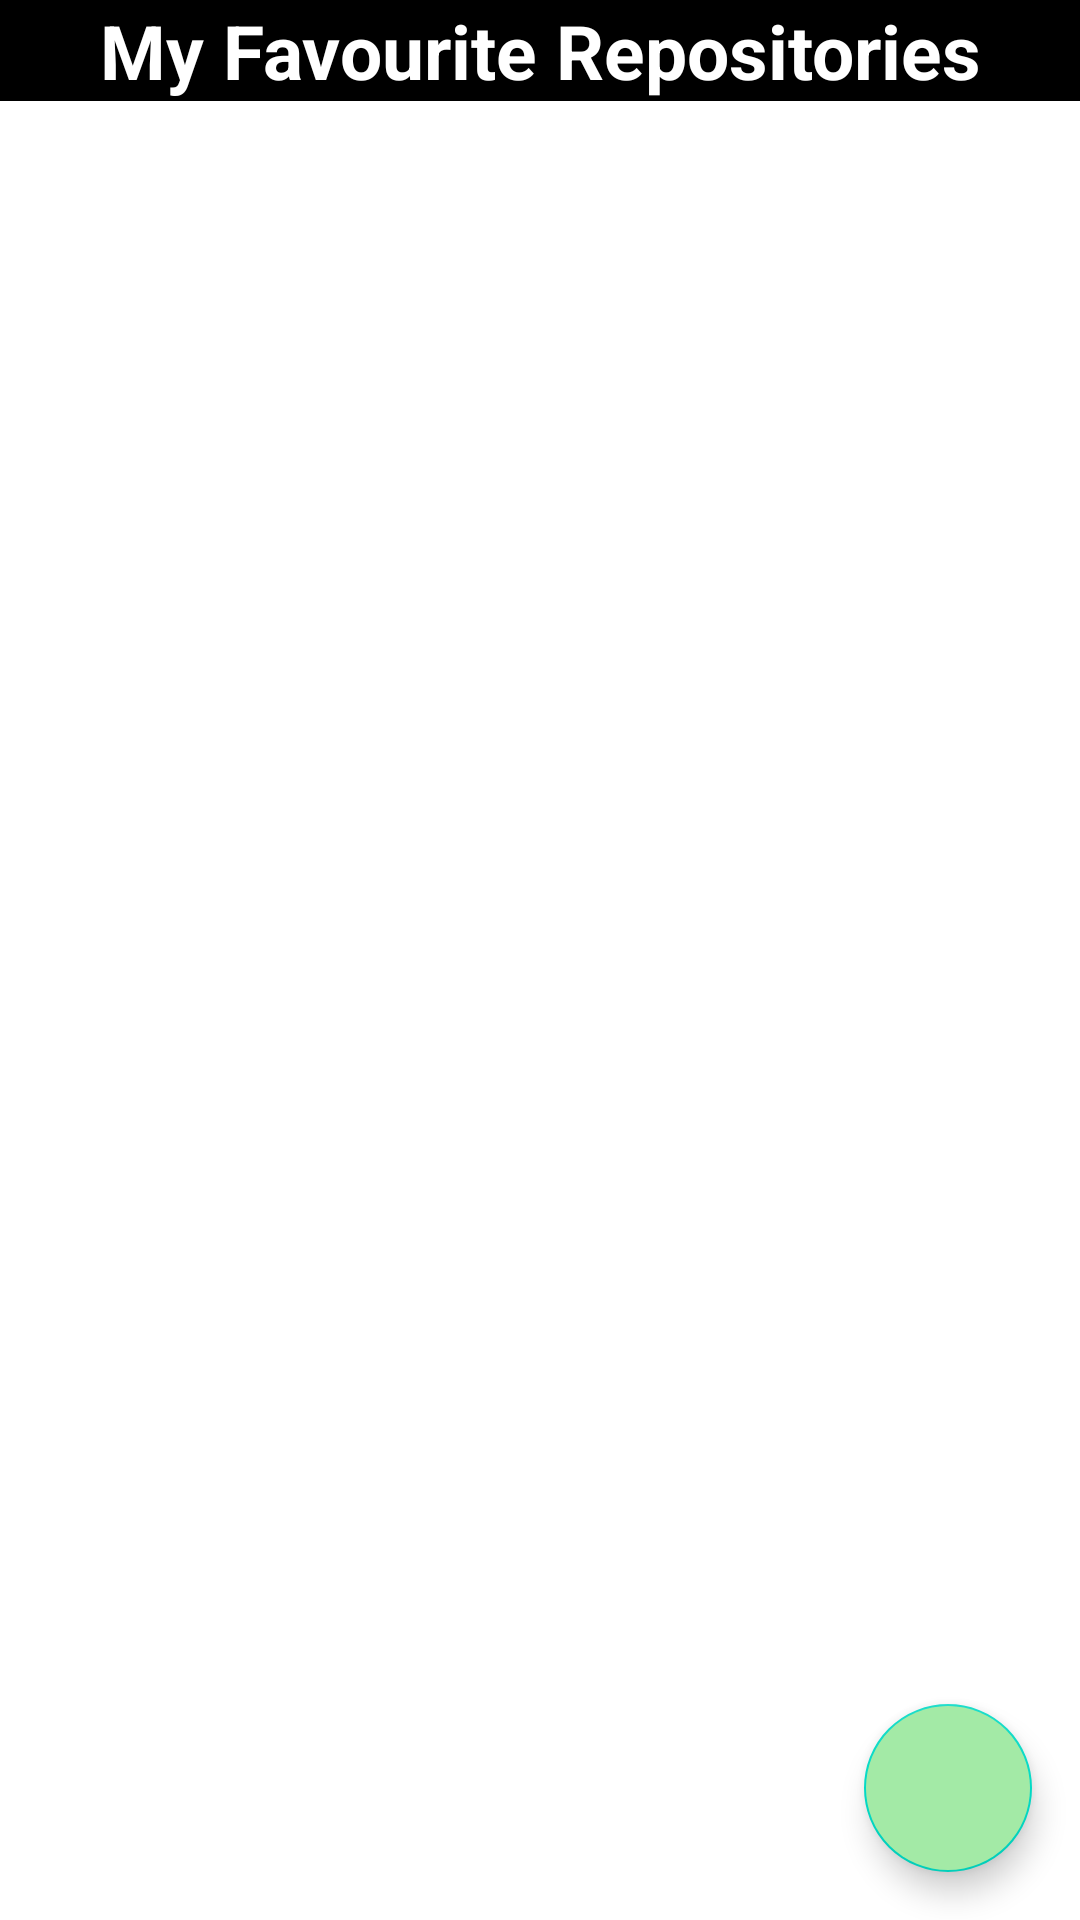

Reconstruct the res/layout file that produces this screen, plus the resources it refers to.
<!-- AndroidManifest.xml: application theme Theme.1stzoom -->
<!-- res/layout/activity_main.xml -->
<?xml version="1.0" encoding="utf-8"?>
<androidx.constraintlayout.widget.ConstraintLayout xmlns:android="http://schemas.android.com/apk/res/android"
    xmlns:app="http://schemas.android.com/apk/res-auto"
    xmlns:tools="http://schemas.android.com/tools"
    android:layout_width="match_parent"
    android:layout_height="match_parent"
    tools:context=".MainActivity">

    <ProgressBar
        android:layout_width="match_parent"
        android:layout_height="match_parent"
        android:id="@+id/progressbar"
        android:visibility="gone"
        android:background="@color/white"/>

    <com.google.android.material.floatingactionbutton.FloatingActionButton
        android:id="@+id/add_fab"
        android:layout_width="wrap_content"
        android:layout_height="wrap_content"
        android:layout_gravity="end"
        android:layout_marginEnd="16dp"
        android:layout_marginBottom="16dp"
        android:src="@drawable/ic_add"
        app:fabSize="normal"
        android:backgroundTint="#A3EAA6"
        app:layout_constraintBottom_toBottomOf="parent"
        app:layout_constraintEnd_toEndOf="parent" />

    <TextView
        android:layout_width="match_parent"
        android:layout_height="wrap_content"
        android:id="@+id/title"
        app:layout_constraintTop_toTopOf="parent"
        android:text="My Favourite Repositories"
        android:textAlignment="center"
        android:textSize="25sp"
        android:textColor="@color/white"
        android:background="#000000"
        android:textStyle="bold"/>

    <androidx.recyclerview.widget.RecyclerView
        android:layout_width="match_parent"
        android:layout_height="wrap_content"
        app:layout_constraintTop_toBottomOf="@+id/title"
        android:id="@+id/repos_rv"
        android:visibility="visible"/>

    <TextView
        android:id="@+id/no_repos_text"
        android:layout_width="match_parent"
        android:layout_height="match_parent"
        android:textAlignment="center"
        android:gravity="center"
        android:text="Track your Repository by Clicking on the Add Button"
        android:textStyle="italic"
        android:textColor="@color/black"
        android:visibility="gone"
        android:textSize="20sp"/>

</androidx.constraintlayout.widget.ConstraintLayout>
<!-- res/layout/list_item_repo.xml (included above) -->
<?xml version="1.0" encoding="utf-8"?>
<LinearLayout xmlns:android="http://schemas.android.com/apk/res/android"
    android:id="@+id/repo_item_layout"
    android:layout_width="match_parent"
    android:layout_height="wrap_content"
    android:gravity="center_vertical"
    android:orientation="horizontal"
    android:layout_marginTop="12dp"
    android:background="@color/primarydark"
    android:weightSum="1">

    <LinearLayout
        android:layout_width="wrap_content"
        android:layout_height="wrap_content"
        android:orientation="vertical"
        android:id="@+id/repoll"
        android:layout_weight="0.9">

        <TextView
            android:layout_width="wrap_content"
            android:layout_height="wrap_content"
            android:id="@+id/OwName"
            android:visibility="gone"/>

        <TextView
            android:id="@+id/repoName"
            android:textStyle="bold"
            android:textColor="@color/white"
            android:textSize="16sp"
            android:text="Peaky Blinders"
            android:layout_width="wrap_content"
            android:layout_height="wrap_content"
            android:ems="20"/>

        <TextView
            android:id="@+id/repoDescription"
            android:textColor="@color/white"
            android:text="Order by the"
            android:layout_width="wrap_content"
            android:layout_height="wrap_content"
            android:ems="20"/>
    </LinearLayout>
    <ImageView
        android:id="@+id/sharbtn"
        android:layout_weight="0.1"
        android:layout_width="40dp"
        android:layout_height="40dp"
        android:src="@drawable/ic_share"/>
</LinearLayout>
<!-- resources referenced by this layout -->
<resources>
  <color name="black">#FF000000</color>
  <color name="primarydark">#121212</color>
  <color name="white">#FFFFFFFF</color>
  <style name="Theme.1stzoom" parent="Theme.MaterialComponents.DayNight.DarkActionBar">
          
          <item name="colorPrimary">@color/purple_500</item>
          <item name="colorPrimaryVariant">@color/purple_700</item>
          <item name="colorOnPrimary">@color/white</item>
          
          <item name="colorSecondary">@color/teal_200</item>
          <item name="colorSecondaryVariant">@color/teal_700</item>
          <item name="colorOnSecondary">@color/black</item>
          
          <item name="android:statusBarColor">?attr/colorPrimaryVariant</item>
          
      </style>
  <color name="purple_500">#FF6200EE</color>
  <color name="purple_700">#FF3700B3</color>
  <color name="teal_200">#FF03DAC5</color>
  <color name="teal_700">#FF018786</color>
</resources>
